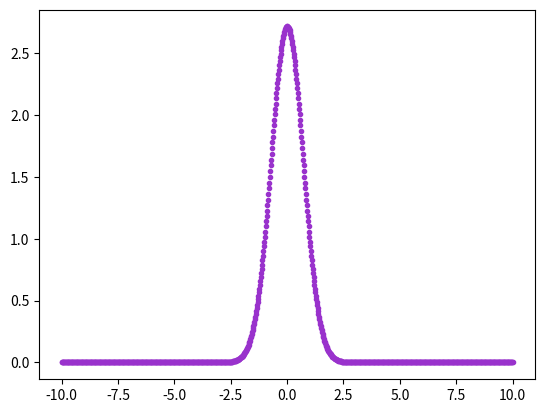

The matplotlib source for this figure:
import numpy as np
import matplotlib.pyplot as plt

x = np.linspace(-10,10,1000)
y = 1/(np.e**(x**2-1))
plt.plot(x,y,'.',color='DarkOrchid')
plt.show()